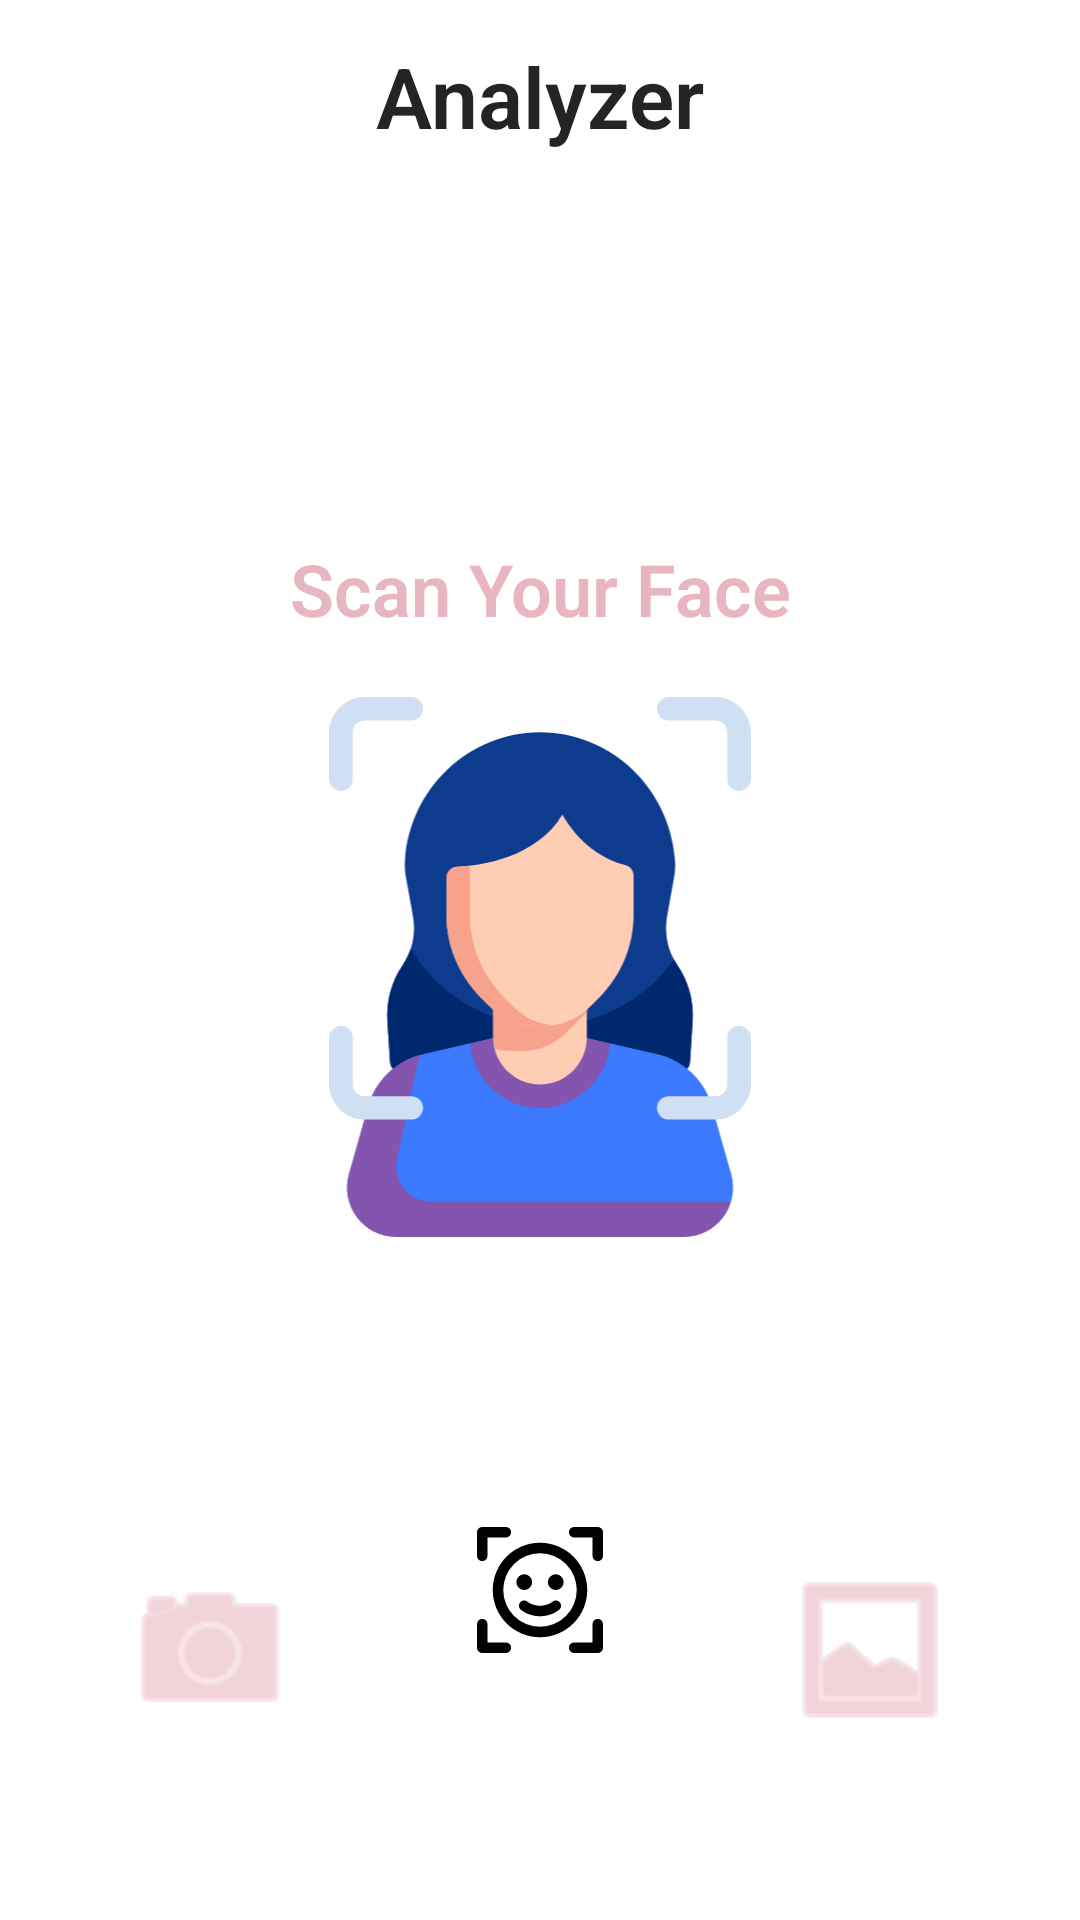

Reconstruct the res/layout file that produces this screen, plus the resources it refers to.
<!-- AndroidManifest.xml: application theme Theme.SkinCare -->
<!-- res/layout/fragment_analyzer.xml -->
<?xml version="1.0" encoding="utf-8"?>
<FrameLayout xmlns:android="http://schemas.android.com/apk/res/android"
    xmlns:tools="http://schemas.android.com/tools"
    android:layout_width="match_parent"
    android:layout_height="match_parent"
    android:id="@+id/analyzerMain"
    xmlns:app="http://schemas.android.com/apk/res-auto"
    tools:context=".main.analyzer.Analyzer">

    <androidx.coordinatorlayout.widget.CoordinatorLayout
        android:layout_width="match_parent"
        android:layout_height="match_parent">

        <com.google.android.material.appbar.AppBarLayout
            android:layout_width="match_parent"
            android:layout_height="wrap_content">

            <com.google.android.material.appbar.MaterialToolbar
                android:layout_width="match_parent"
                android:layout_height="?attr/actionBarSize"
                app:title="Analyzer"
                app:titleTextAppearance="@style/TextAppearance.Aurea.HeadlineMedium"
                app:titleCentered="true"/>

        </com.google.android.material.appbar.AppBarLayout>

    </androidx.coordinatorlayout.widget.CoordinatorLayout>

    <LinearLayout
        android:layout_width="match_parent"
        android:layout_height="match_parent"
        android:orientation="vertical"
        android:layout_marginTop="180dp">

        <TextView
            android:layout_width="match_parent"
            android:layout_height="wrap_content"
            android:text="Scan Your Face"
            android:textColor="@color/md_theme_green_40"
            style="@style/TextAppearance.Aurea.HeadlineSmall"
            android:gravity="center"/>

        <ImageView
            android:id="@+id/imageView"
            android:layout_width="match_parent"
            android:layout_height="180dp"
            android:src="@drawable/person_scan"
            android:contentDescription="Scanner"
            android:layout_marginTop="20dp"/>

        <LinearLayout
            android:layout_width="match_parent"
            android:layout_height="match_parent"
            android:orientation="horizontal"
            android:gravity="bottom"
            android:paddingBottom="60dp">

            <ImageView
                android:id="@+id/openCamera"
                android:layout_width="60dp"
                android:layout_height="60dp"
                android:src="@android:drawable/ic_menu_camera"
                android:contentDescription="Open camera"
                app:tint="@color/md_theme_green_40"
                android:layout_weight="1"/>

            <ImageView
                android:layout_width="0dp"
                android:layout_height="100dp"
                android:src="@drawable/analyzer"
                android:contentDescription="Start scanning"
                android:background="@drawable/circle"
                android:backgroundTint="@color/md_theme_green_40"
                android:padding="12dp"
                android:layout_weight="1"/>

            <ImageView
                android:id="@+id/openGallery"
                android:layout_width="60dp"
                android:layout_height="60dp"
                android:src="@android:drawable/ic_menu_gallery"
                android:contentDescription="Open gallery"
                app:tint="@color/md_theme_green_40"
                android:layout_weight="1"/>


        </LinearLayout>

    </LinearLayout>

</FrameLayout>
<!-- resources referenced by this layout -->
<resources>
  <color name="md_theme_green_40">#E7B6C1</color>
  <!-- drawable analyzer (drawable) -->
  <vector xmlns:android="http://schemas.android.com/apk/res/android"
      android:width="32dp"
      android:height="32dp"
      android:viewportWidth="256"
      android:viewportHeight="256">
    <path
        android:pathData="M224,40L224,76a8,8 0,0 1,-16 0L208,48L180,48a8,8 0,0 1,0 -16h36A8,8 0,0 1,224 40ZM216,172a8,8 0,0 0,-8 8v28L180,208a8,8 0,0 0,0 16h36a8,8 0,0 0,8 -8L224,180A8,8 0,0 0,216 172ZM76,208L48,208L48,180a8,8 0,0 0,-16 0v36a8,8 0,0 0,8 8L76,224a8,8 0,0 0,0 -16ZM40,84a8,8 0,0 0,8 -8L48,48L76,48a8,8 0,0 0,0 -16L40,32a8,8 0,0 0,-8 8L32,76A8,8 0,0 0,40 84ZM128,200a72,72 0,1 1,72 -72A72.08,72.08 0,0 1,128 200ZM184,128a56,56 0,1 0,-56 56A56.06,56.06 0,0 0,184 128ZM116,116a12,12 0,1 0,-12 12A12,12 0,0 0,116 116ZM152,104a12,12 0,1 0,12 12A12,12 0,0 0,152 104ZM146.71,146c-3.81,3.37 -12,6 -18.71,6s-14.9,-2.63 -18.71,-6a8,8 0,1 0,-10.58 12c7.83,6.91 20.35,10 29.29,10s21.46,-3.09 29.29,-10a8,8 0,1 0,-10.58 -12Z"
        android:fillColor="#000000"/>
  </vector>
  <style name="TextAppearance.Aurea.HeadlineMedium" parent="TextAppearance.Material3.HeadlineMedium">
          <item name="android:fontFamily">@font/plus_jakarta</item>
          <item name="android:textSize">28sp</item>
          <item name="android:lineHeight">36sp</item>
          <item name="android:textFontWeight">600</item>
          <item name="android:textColor">@color/on_background</item>
      </style>
  <style name="TextAppearance.Aurea.HeadlineSmall" parent="TextAppearance.Material3.HeadlineSmall">
          <item name="android:fontFamily">@font/plus_jakarta</item>
          <item name="android:textSize">24sp</item>
          <item name="android:lineHeight">32sp</item>
          <item name="android:textFontWeight">600</item>
          <item name="android:textColor">@color/on_background</item>
      </style>
  <style name="Theme.SkinCare" parent="Base.Theme.SkinCare" />
  <color name="on_background">#242424</color>
  <style name="Base.Theme.SkinCare" parent="Theme.Material3.DayNight.NoActionBar">
  
          
          <item name="colorPrimary">@color/md_theme_green_40</item>
          <item name="colorOnPrimary">@color/md_theme_neutral_10</item>
          <item name="colorPrimaryContainer">@color/md_theme_green_50</item>
          <item name="colorOnPrimaryContainer">@color/md_theme_neutral_100</item>
  
          
          <item name="colorSecondary">@color/md_theme_brown_60</item>
          <item name="colorOnSecondary">@color/md_theme_neutral_10</item>
          <item name="colorSecondaryContainer">@color/md_theme_brown_40</item>
          <item name="colorOnSecondaryContainer">@color/md_theme_neutral_100</item>
  
          
          <item name="colorTertiary">@color/md_theme_green_40</item>
          <item name="colorOnTertiary">@color/md_theme_neutral_100</item>
  
          
          <item name="android:colorBackground">@color/md_theme_neutral_10</item>
  
          
          <item name="colorSurface">@color/md_theme_neutral_10</item>
          <item name="colorOnSurface">@color/md_theme_neutral_90</item>
  
          
          <item name="colorSurfaceVariant">@color/md_theme_neutral_30</item>
          <item name="colorOnSurfaceVariant">@color/md_theme_neutral_70</item>
  
          
          <item name="colorOutline">@color/md_theme_neutral_50</item>
  
          
          <item name="android:statusBarColor">
              @android:color/transparent
          </item>
  
          <item name="android:navigationBarColor">
              @android:color/transparent
          </item>
  
      </style>
  <color name="md_theme_neutral_10">#FFFFFF</color>
  <color name="md_theme_green_50">#6A6E57</color>
  <color name="md_theme_neutral_100">#101010</color>
  <color name="md_theme_brown_60">#A29885</color>
  <color name="md_theme_brown_40">#CABEA6</color>
  <color name="md_theme_neutral_90">#242424</color>
  <color name="md_theme_neutral_30">#EDEDED</color>
  <color name="md_theme_neutral_70">#606060</color>
  <color name="md_theme_neutral_50">#C2C2C2</color>
</resources>
